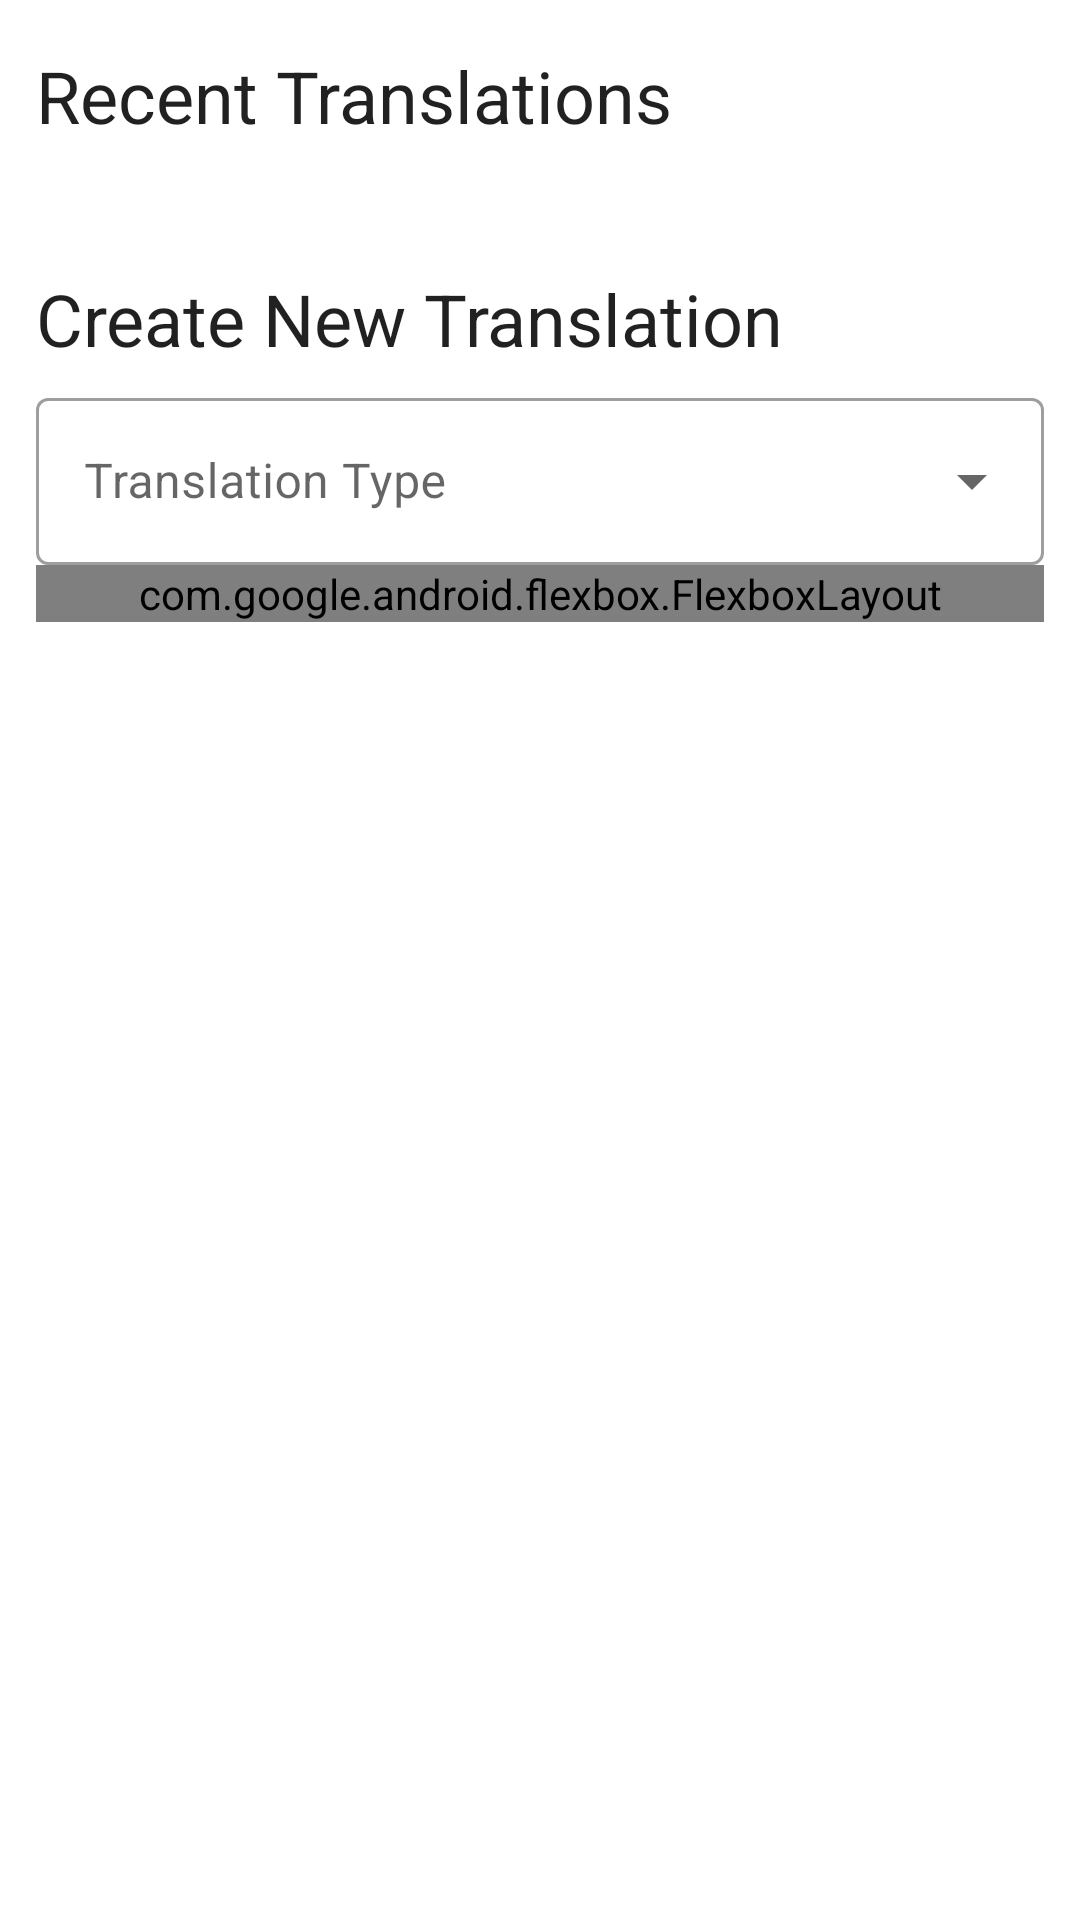

This screen was rendered from an Android layout file. Write that file and the resources it references.
<!-- AndroidManifest.xml: application theme Theme.FunTranslator -->
<!-- res/layout/activity_main.xml -->
<?xml version="1.0" encoding="utf-8"?>
<ScrollView
    xmlns:android="http://schemas.android.com/apk/res/android"
    xmlns:app="http://schemas.android.com/apk/res-auto"
    xmlns:tools="http://schemas.android.com/tools"
    android:layout_width="match_parent"

    android:layout_height="match_parent">
    <LinearLayout

        android:id="@+id/MainLL"
        android:layout_height="match_parent"
        android:layout_width="match_parent"
        android:gravity="end"
        android:layout_gravity="end"
        android:orientation="vertical"

        android:padding="12dp">
        <LinearLayout
            android:layout_width="match_parent"
            android:layout_height="wrap_content"
            android:orientation="horizontal"
            >
            <TextView
                android:id="@+id/textView"
                android:layout_width="wrap_content"
                android:layout_height="wrap_content"
                android:text="@string/recent_translations"
                android:textAppearance="?attr/textAppearanceHeadline5"

                />
        <Button
            android:id="@+id/btn_view_all"
            android:layout_marginLeft="12dp"
            android:layout_width="wrap_content"
            android:textColor="@color/white"
            app:backgroundTint="?attr/colorPrimary"
            android:layout_height="wrap_content"
            android:text="@string/view_all_translations"
            style="@style/Widget.MaterialComponents.Button.TextButton"
            />

        </LinearLayout>


        <androidx.recyclerview.widget.RecyclerView
            android:id="@+id/rv_translation_list"
            android:layout_width="match_parent"
            android:layout_height="wrap_content"

            android:layout_marginBottom="30dp"
            />


        <TextView
            android:id="@+id/createNewText"
            android:layout_width="match_parent"
            android:layout_height="wrap_content"
            android:text="@string/create_new_translation"
            android:textAppearance="?attr/textAppearanceHeadline5"
            android:paddingBottom="5dp"
            />
        <com.google.android.material.textfield.TextInputLayout
            android:id="@+id/menu"
            style="@style/Widget.MaterialComponents.TextInputLayout.OutlinedBox.ExposedDropdownMenu"
            android:layout_width="match_parent"
            android:layout_height="wrap_content"
            android:hint="@string/select_translation_type"

            tools:layout_editor_absoluteX="12dp">

            <AutoCompleteTextView
                android:id="@+id/auto_text_view"
                android:layout_width="match_parent"
                android:layout_height="wrap_content"
                android:inputType="none" />
        </com.google.android.material.textfield.TextInputLayout>

        <com.google.android.flexbox.FlexboxLayout

            app:flexDirection="row"
            android:layout_width="match_parent"
            android:layout_height="wrap_content"
            app:flexWrap="wrap"
            app:alignItems="flex_end"
            app:alignContent="space_between"
            app:justifyContent="flex_end"


            android:id="@+id/ll_text_input_holder"
            >

            <com.google.android.material.textfield.TextInputLayout
                android:id="@+id/textInput"
                android:layout_width="match_parent"
                android:layout_height="wrap_content"
                android:hint="@string/type_message_hint"
                app:layout_flexBasisPercent="80%"
                android:layout_marginEnd="5dp"



                >

                <com.google.android.material.textfield.TextInputEditText
                    android:layout_width="match_parent"
                    android:id="@+id/editText"
                    android:layout_height="wrap_content"
                    android:layout_marginTop="12dp"/>
            </com.google.android.material.textfield.TextInputLayout>
            <FrameLayout

                android:id="@+id/frameLayout"
                android:layout_width="wrap_content"
                android:layout_height="wrap_content"
                android:layout_gravity="center"

                >

                <com.google.android.material.floatingactionbutton.FloatingActionButton
                    android:id="@+id/floating_action_button_go"

                    android:layout_width="wrap_content"
                    android:layout_height="wrap_content"
                    android:contentDescription="@string/button_go_text"
                    android:src="@android:color/transparent"
                    app:fabCustomSize="50dp" />

                <TextView
                    android:layout_width="wrap_content"
                    android:layout_height="wrap_content"
                    android:layout_gravity="center"
                    android:elevation="10dp"

                    android:text="@string/button_go_text"
                    android:textColor="@android:color/white"
                    android:textSize="20sp" />
            </FrameLayout>

        </com.google.android.flexbox.FlexboxLayout>





    </LinearLayout>

</ScrollView>
<!-- resources referenced by this layout -->
<resources>
  <color name="white">#FFFFFFFF</color>
  <string name="button_go_text">GO</string>
  <string name="create_new_translation">Create New Translation</string>
  <string name="recent_translations">Recent Translations</string>
  <string name="select_translation_type">Translation Type</string>
  <string name="type_message_hint">Type a message…</string>
  <string name="view_all_translations">View All</string>
  <style name="Theme.FunTranslator" parent="Theme.MaterialComponents.DayNight.DarkActionBar">
          
          <item name="colorPrimary">@color/main_green</item>
          <item name="colorPrimaryVariant">@color/purple_700</item>
          <item name="colorOnPrimary">@color/white</item>
          
          <item name="colorSecondary">@color/main_green</item>
          <item name="colorSecondaryVariant">@color/teal_700</item>
          <item name="colorOnSecondary">@color/black</item>
          
          <item name="android:statusBarColor" tools:targetApi="l">?attr/colorPrimaryVariant</item>
          
      </style>
  <color name="main_green">#FF39CA73</color>
  <color name="purple_700">#FF3700B3</color>
  <color name="teal_700">#FF018786</color>
  <color name="black">#FF000000</color>
</resources>
